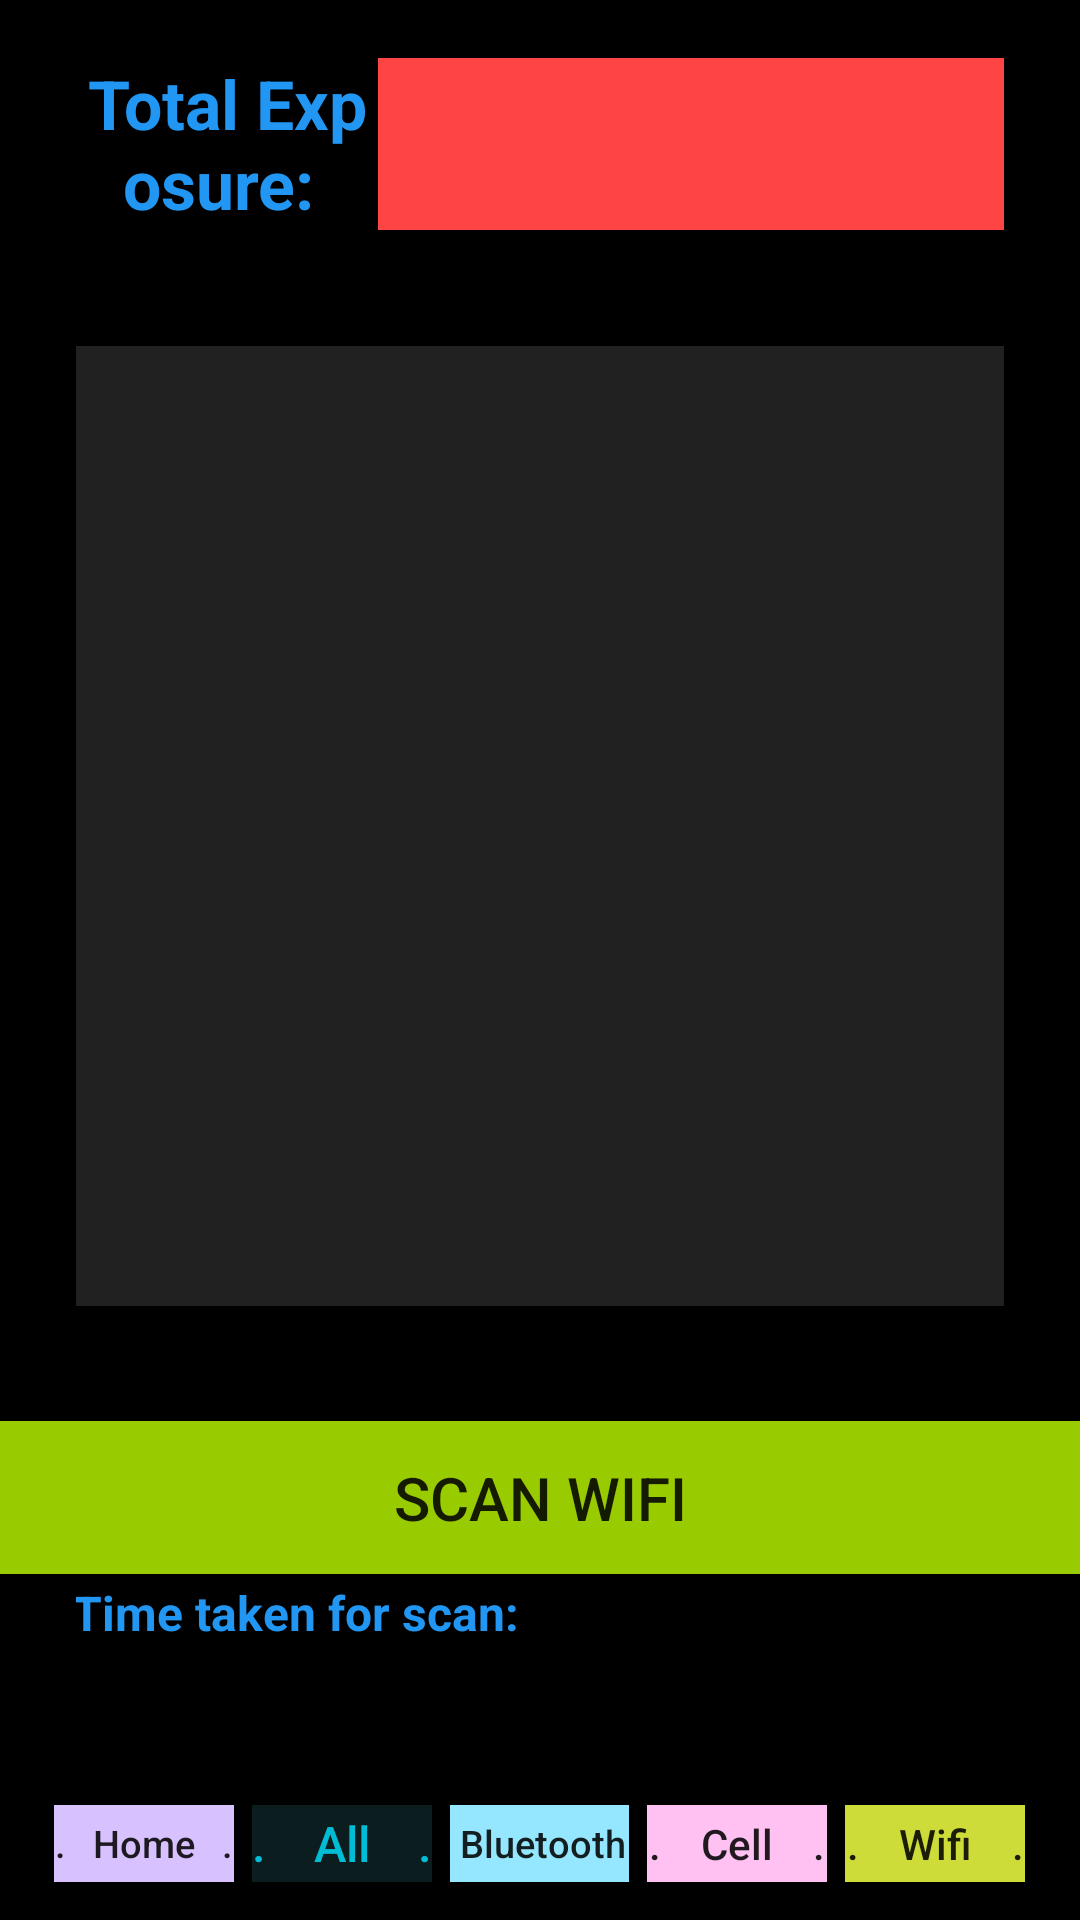

Produce the Android XML layout that renders to this screen, including the resource entries it uses.
<!-- AndroidManifest.xml: application theme AppTheme -->
<!-- res/layout/activity_wifi.xml -->
<?xml version="1.0" encoding="utf-8"?>
<androidx.constraintlayout.widget.ConstraintLayout
    xmlns:android="http://schemas.android.com/apk/res/android"
    xmlns:app="http://schemas.android.com/apk/res-auto"
    xmlns:tools="http://schemas.android.com/tools"
    android:layout_width="match_parent"
    android:background="@color/trueBlack"
    android:layout_height="match_parent"
    tools:context=".WifiActivity">

    <androidx.constraintlayout.widget.Guideline
        android:id="@+id/buttombottom"
        android:layout_width="wrap_content"
        android:layout_height="wrap_content"
        android:orientation="horizontal"
        app:layout_constraintGuide_percent="0.82" />

    <androidx.constraintlayout.widget.Guideline
        android:id="@+id/ExposureTop"
        android:layout_width="wrap_content"
        android:layout_height="wrap_content"
        android:orientation="horizontal"
        app:layout_constraintGuide_percent="0.03" />

    <androidx.constraintlayout.widget.Guideline
        android:id="@+id/ExposureBottom"
        android:layout_width="wrap_content"
        android:layout_height="wrap_content"
        android:orientation="horizontal"
        app:layout_constraintGuide_percent="0.12" />

    <androidx.constraintlayout.widget.Guideline
        android:id="@+id/ExposureLeft"
        android:layout_width="wrap_content"
        android:layout_height="wrap_content"
        android:orientation="vertical"
        app:layout_constraintGuide_percent="0.07" />

    <androidx.constraintlayout.widget.Guideline
        android:id="@+id/Exposuremid"
        android:layout_width="wrap_content"
        android:layout_height="wrap_content"
        android:orientation="vertical"
        app:layout_constraintGuide_percent="0.35" />

    <androidx.constraintlayout.widget.Guideline
        android:id="@+id/ExposureRight"
        android:layout_width="wrap_content"
        android:layout_height="wrap_content"
        android:orientation="vertical"
        app:layout_constraintGuide_percent="0.93" />

    <androidx.constraintlayout.widget.Guideline
        android:id="@+id/listTop"
        android:layout_width="wrap_content"
        android:layout_height="wrap_content"
        android:orientation="horizontal"
        app:layout_constraintGuide_percent="0.18" />

    <androidx.constraintlayout.widget.Guideline
        android:id="@+id/listBottom"
        android:layout_width="wrap_content"
        android:layout_height="wrap_content"
        android:orientation="horizontal"
        app:layout_constraintGuide_percent="0.68" />

    <androidx.constraintlayout.widget.Guideline
        android:id="@+id/ScanTop"
        android:layout_width="wrap_content"
        android:layout_height="wrap_content"
        android:orientation="horizontal"
        app:layout_constraintGuide_percent="0.74" />

    <androidx.constraintlayout.widget.Guideline
        android:id="@+id/ScanBottom"
        android:layout_width="wrap_content"
        android:layout_height="wrap_content"
        android:orientation="horizontal"
        app:layout_constraintGuide_percent="0.86" />

    <ListView
        android:id="@+id/wifiList"
        android:layout_width="0dp"
        android:layout_height="0dp"
        android:background="@color/listwhite"
        android:tooltipText="Routers found"
        app:layout_constraintBottom_toTopOf="@+id/listBottom"
        app:layout_constraintEnd_toStartOf="@+id/ExposureRight"
        app:layout_constraintStart_toStartOf="@+id/ExposureLeft"
        app:layout_constraintTop_toTopOf="@+id/listTop" />

    <Button
        android:id="@+id/scanBtn"
        android:layout_width="match_parent"
        android:layout_height="0dp"
        android:background="@android:color/holo_green_light"
        android:gravity="center"
        android:autoSizeMaxTextSize="20sp"
        android:autoSizeMinTextSize="12sp"
        android:autoSizeTextType="uniform"
        android:text="Scan Wifi"
        app:layout_constraintBottom_toTopOf="@+id/buttombottom"
        app:layout_constraintTop_toTopOf="@+id/ScanTop" />

    <TextView
        android:id="@+id/timeName"
        android:layout_width="150dp"
        android:layout_height="0dp"
        android:gravity="center"
        android:text="Time taken for scan: "
        android:textColor="@color/text_blue1"
        android:textStyle="bold"
        android:autoSizeMaxTextSize="100sp"
        android:autoSizeMinTextSize="12sp"
        android:autoSizeTextType="uniform"
        app:layout_constraintBottom_toTopOf="@+id/ScanBottom"
        app:layout_constraintStart_toStartOf="@+id/ExposureLeft"
        app:layout_constraintTop_toTopOf="@+id/buttombottom" />

    <TextView
        android:id="@+id/timeText"
        android:layout_width="0dp"
        android:layout_height="0dp"
        android:gravity="center"
        android:textColor="@color/text_blue1"
        android:textStyle="bold"
        android:autoSizeMaxTextSize="100sp"
        android:autoSizeMinTextSize="12sp"
        android:autoSizeTextType="uniform"
        app:layout_constraintBottom_toTopOf="@+id/ScanBottom"
        app:layout_constraintEnd_toStartOf="@+id/ExposureRight"
        app:layout_constraintStart_toEndOf="@+id/timeName"
        app:layout_constraintTop_toTopOf="@+id/buttombottom" />

    <TextView
        android:id="@+id/textView3"
        android:layout_width="0dp"
        android:layout_height="0dp"
        android:gravity="center"
        android:text="Total Exposure: "
        android:textColor="@color/text_blue1"
        android:textStyle="bold"
        android:autoSizeMaxTextSize="100sp"
        android:autoSizeMinTextSize="12sp"
        android:autoSizeTextType="uniform"
        app:layout_constraintBottom_toTopOf="@+id/ExposureBottom"
        app:layout_constraintEnd_toStartOf="@+id/Exposuremid"
        app:layout_constraintStart_toStartOf="@+id/ExposureLeft"
        app:layout_constraintTop_toTopOf="@+id/ExposureTop" />

    <TextView
        android:id="@+id/exposureBox"
        android:layout_width="0dp"
        android:layout_height="0dp"
        android:background="@android:color/holo_red_light"
        android:gravity="center"
        android:lines="2"
        android:autoSizeMaxTextSize="100sp"
        android:autoSizeMinTextSize="12sp"
        android:autoSizeTextType="uniform"
        app:layout_constraintBottom_toTopOf="@+id/ExposureBottom"
        app:layout_constraintEnd_toStartOf="@+id/ExposureRight"
        app:layout_constraintStart_toStartOf="@+id/Exposuremid"
        app:layout_constraintTop_toTopOf="@+id/ExposureTop" />

    <androidx.constraintlayout.widget.Guideline
        android:id="@+id/guideline"
        android:layout_width="wrap_content"
        android:layout_height="wrap_content"
        android:orientation="horizontal"
        app:layout_constraintGuide_percent="0.94" />

    <androidx.constraintlayout.widget.Guideline
        android:id="@+id/guideline2"
        android:layout_width="wrap_content"
        android:layout_height="wrap_content"
        android:orientation="horizontal"
        app:layout_constraintGuide_percent="0.98" />

    <LinearLayout
        android:id="@+id/navLayout"
        android:layout_width="match_parent"
        android:layout_height="0dp"
        android:layout_weight="0.5"
        android:gravity="center"
        android:orientation="horizontal"
        android:weightSum="6"
        app:layout_constraintBottom_toTopOf="@+id/guideline2"
        app:layout_constraintTop_toTopOf="@+id/guideline">

        <Button
            android:id="@+id/button_home"
            android:layout_width="0dp"
            android:layout_height="match_parent"
            android:layout_weight="1"
            android:autoSizeMaxTextSize="100sp"
            android:autoSizeMinTextSize="12sp"
            android:autoSizeTextType="uniform"
            android:background="@color/homecol"
            android:onClick="goHome"
            android:text=".   Home   ."
            android:textAllCaps="false" />

        <TextView
            android:layout_width="0dp"
            android:layout_height="match_parent"
            android:layout_weight="0.1" />

        <Button
            android:id="@+id/all_button"
            android:layout_width="0dp"
            android:layout_height="match_parent"
            android:layout_weight="1"
            android:autoSizeMaxTextSize="100sp"
            android:autoSizeMinTextSize="12sp"
            android:autoSizeTextType="uniform"
            android:background="@color/allcol"
            android:onClick="goAll"
            android:text=".    All    ."
            android:textAllCaps="false"
            android:textColor="@color/text_blue2" />

        <TextView
            android:layout_width="0dp"
            android:layout_height="match_parent"
            android:layout_weight="0.1" />

        <Button
            android:id="@+id/bluetooth_button"
            android:layout_width="0dp"
            android:layout_height="match_parent"
            android:layout_weight="1"
            android:autoSizeMaxTextSize="100sp"
            android:autoSizeMinTextSize="12sp"
            android:autoSizeTextType="uniform"
            android:background="@color/bluetoothcol"
            android:onClick="goBluetooth"
            android:text=" Bluetooth "
            android:textAllCaps="false" />

        <TextView
            android:layout_width="0dp"
            android:layout_height="match_parent"
            android:layout_weight="0.1" />

        <Button
            android:id="@+id/network_button"
            android:layout_width="0dp"
            android:layout_height="match_parent"
            android:layout_weight="1"
            android:autoSizeMaxTextSize="100sp"
            android:autoSizeMinTextSize="12sp"
            android:autoSizeTextType="uniform"
            android:background="@color/networkcol"
            android:onClick="goNetwork"
            android:text=".    Cell    ."
            android:textAllCaps="false" />

        <TextView
            android:layout_width="0dp"
            android:layout_height="match_parent"
            android:layout_weight="0.1" />

        <Button
            android:id="@+id/wifi_button"
            android:layout_width="0dp"
            android:layout_height="match_parent"
            android:layout_weight="1"
            android:autoSizeMaxTextSize="100sp"
            android:autoSizeMinTextSize="12sp"
            android:autoSizeTextType="uniform"
            android:background="@color/wificol"
            android:onClick="goWifi"
            android:text=".    Wifi    ."
            android:textAllCaps="false" />
    </LinearLayout>

</androidx.constraintlayout.widget.ConstraintLayout>
<!-- resources referenced by this layout -->
<resources>
  <color name="allcol">#B1112B2C</color>
  <color name="bluetoothcol">#95E7FF</color>
  <color name="homecol">#D7C1FF</color>
  <color name="listwhite">#21FFFFFF</color>
  <color name="networkcol">#FFC1F2</color>
  <color name="text_blue1">#2196F3</color>
  <color name="text_blue2">#00BCD4</color>
  <color name="trueBlack">#000000</color>
  <color name="wificol">#CDDC39</color>
  <style name="AppTheme" parent="Theme.AppCompat.DayNight.DarkActionBar">
          
          <item name="colorPrimary">@color/colorPrimary</item>
          <item name="colorPrimaryDark">@color/colorPrimaryDark</item>
          <item name="colorAccent">@color/colorAccent</item>
      </style>
  <color name="colorPrimary">#6200EE</color>
  <color name="colorPrimaryDark">#3700B3</color>
  <color name="colorAccent">#03DAC5</color>
</resources>
